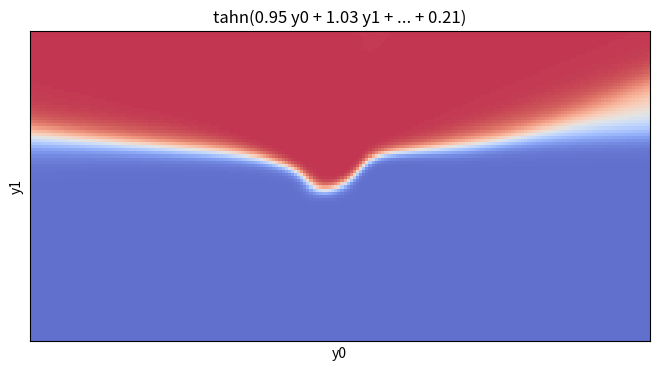

This chart was generated by the following Python code:
#!/usr/bin/env python3
# -*- coding: utf-8 -*-
"""
Created on Tue Jul 16 10:55:23 2019

@author: pakitochus

Script para visualizar un perceptrón básico de con una capa oculta de 2 
neuronas. 
"""

import numpy as np
import matplotlib.pyplot as plt
import matplotlib.gridspec as gridspec


# generamos el grid
xx, yy = np.meshgrid(np.linspace(-10,10, 201), np.linspace(-5, 5, 101))

# concatenamos un tercer canal de 1 para el bias, para que sea inner product
xfin = np.stack((xx,yy, np.ones_like(xx)), axis=2)

w1 = np.array(np.random.randn(3))*2 #weights de neurona 0 (capa 1) [-1.5,  0.6, -0.3]
w2 = np.array(np.random.randn(3))*2 #weights de neurona 1 (capa 1) [0.78, -1.8,  0.81]

x1 = np.tanh(np.inner(w1, xfin)) # out de neurona 0 (capa 1)
x2 = np.tanh(np.inner(w2, xfin)) # out de neurona 1 (capa 1)

xresult = np.stack((x1, x2, np.ones_like(x1)), axis=2) # mismo que 20

w3 = np.array(np.random.randn(3))*2 # weights de neurona salida (capa 2)
x3 = np.tanh(np.inner(w3, xresult)) # out de neurona salida (capa 2)

plt.close('all')# para que no se acumulen los plots

fig = plt.figure(figsize=(8,6))
gs = gridspec.GridSpec(2,2) # generamos un grid de 2x2
ax1 = plt.subplot(gs[0, 0])
ax2 = plt.subplot(gs[0, 1])
ax3 = plt.subplot(gs[1, :]) # el de abajo lo concatenamos

# saturamos el valor maximo para distinguir mejor la separacion de regiones
maxval = np.abs(x1).max()
ax1.imshow(x1, vmin=-maxval, vmax=maxval, cmap='coolwarm', alpha=.8)
ax1.set_title(f'y0 = tanh({w1[0]:.1f} x0 + {w1[1]:.1f} x1 + {w1[2]:.1f})')
ax1.set_ylabel('x1')
ax1.set_xlabel('x0')
ax1.set_yticks(np.linspace(0,100,5))
ax1.set_yticklabels(np.linspace(-5, 5, 5))
ax1.set_xticks(np.linspace(0,200,5))
ax1.set_xticklabels(np.linspace(-10, 10, 5))


maxval = np.abs(x2).max()
ax2.imshow(x2, vmin=-maxval, vmax=maxval, cmap='coolwarm', alpha=.8)
ax2.set_title(f'y1 = tanh({w2[0]:.2f} x0 + {w2[1]:.2f} x1 + {w2[2]:.2f})')
ax2.set_ylabel('x1')
ax2.set_xlabel('x0')
ax2.set_yticks(np.linspace(0,100,5))
ax2.set_yticklabels(np.linspace(-5, 5, 5))
ax2.set_xticks(np.linspace(0,200,5))
ax2.set_xticklabels(np.linspace(-10, 10, 5))

maxval = np.abs(x3).max()
ax3.imshow(x3, vmin=-maxval, vmax=maxval, cmap='coolwarm', alpha=.8)
ax3.set_title(f'tahn({w3[0]:.2f} y0 + {w3[1]:.2f} y1 + {w3[2]:.2f})')
ax3.set_ylabel('y1')
ax3.set_xlabel('y0')
ax3.set_yticks(np.linspace(0,100,5))
ax3.set_yticklabels(np.linspace(-5, 5, 5))
ax3.set_xticks(np.linspace(0,200,5))
ax3.set_xticklabels(np.linspace(-10, 10, 5))

plt.tight_layout()

#%% PARA MÁS NEURONAS. 

plt.close('all') # para que no se acumulen los plots

# generamos el grid
xx, yy = np.meshgrid(np.arange(-100,100), np.arange(-50,50))

N1 = 20 #number of neurons in 1st layer

# concatenamos un tercer canal de 1 para el bias, para que sea inner product
xfin = np.stack((xx/10,yy/10, np.ones_like(xx)), axis=2)

W1 = np.array(np.random.randn(3, N1)) #weights de neurona 0 (capa 1)

Xout = np.tanh(np.inner(W1.T, xfin)) # out de neurona 0 (capa 1)

xresult = np.vstack((Xout, np.ones_like(Xout[0])[np.newaxis])) # mismo que 20

w3 = np.array(np.random.randn(1,N1+1)) # weights de neurona salida (capa 2)
x3 = np.tanh(np.inner(w3, xresult.transpose([2, 1, 0]))) # out de neurona salida (capa 2)

fig, ax = plt.subplots(figsize=[6.7 , 3.64])

maxval = np.abs(x3).max()
ax.imshow(x3[0].T, vmin=-maxval, vmax=maxval, cmap='coolwarm', alpha=.8)
ax.set_title(f'tahn({w3[0,0]:.2f} y0 + {w3[0,1]:.2f} y1 + ... + {w3[0,-1]:.2f})')
ax.set_ylabel('y1')
ax.set_xlabel('y0')
ax.get_xaxis().set_ticks([])
ax.get_yaxis().set_ticks([])
plt.tight_layout()